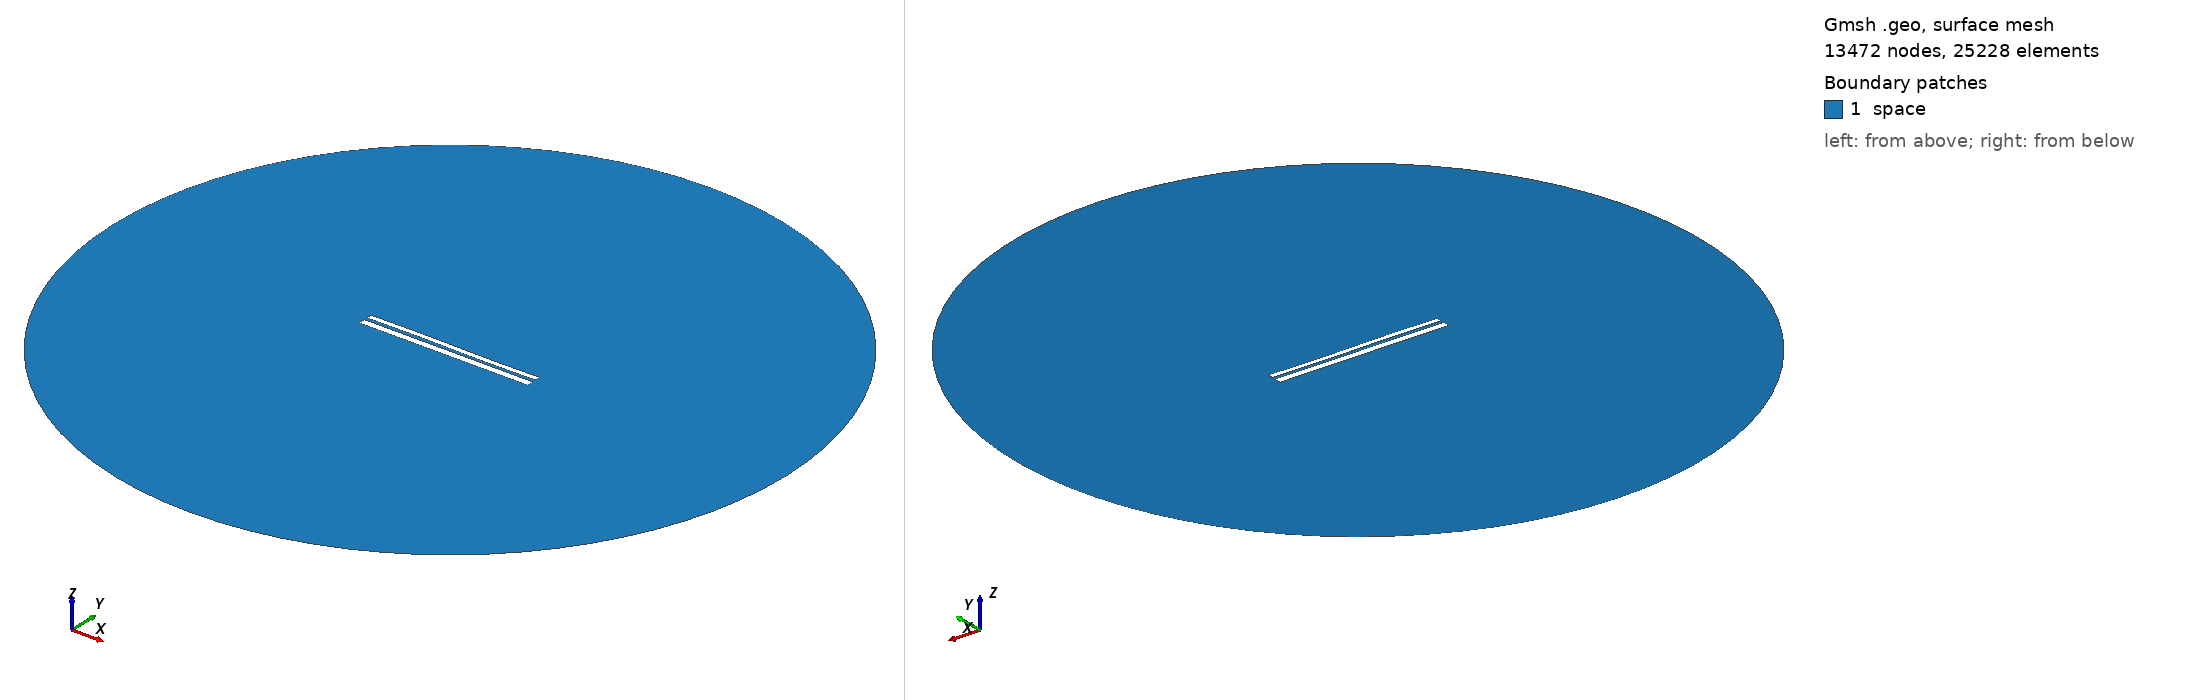

Gmsh geometry script, surface-meshed: 13472 nodes, 25228 surface elements. Boundary patches (legend numbers): 1 space. Left view from above one corner, right view from below the opposite corner. Legend entries are the model's physical surfaces. The drawing asked Gmsh for element sizes between 1% and 20% of the model's largest extent; the script's own settings can give other sizes.

=== 9573.geo (drawn) ===
//---------------------------------------
// Geometry kernel
//---------------------------------------

SetFactory("OpenCASCADE");



//---------------------------------------
// Parameters of the geometry
//---------------------------------------

// Overetch of the upper plate
overetch = 0.375;

// Distance between the plates
distance = 1.5;

// Discretization over the x axis (for the deformation)
nx = 50; 

// Length of the plate
L = 100 - overetch; 

// Number of modes
n = 4; 

// 1st mode coefficient
coeff(1) = -0.075;
beta(1) = 0.596864 * 3.1415926535 / L;

// 2nd mode coefficient
coeff(2) = 0.0;
beta(2) = 1.49418 * 3.1415926535 / L;

// 3rd mode coefficient
coeff(3) = 0.15;
beta(3) = 2.50025 * 3.1415926535 / L;

// 4th mode coefficient
coeff(4) = 0.0;
beta(4) = 3.49999 * 3.1415926535 / L;



//---------------------------------------
// Upper plate (deformed rectangle)
//---------------------------------------

// Coordiantes of the upper plate
xmin = -50;
xmax = 50 - overetch;

// Height of the upper plate
yheight = 4 - 2 * overetch;

// Indexes of the points
UpperID[] = {};
LowerID[] = {};
LeftID[] = {};
RightID[] = {};

// Point index
p = 1;

// Horizontal edges
For i In {1:nx}
    x = xmin + (i-1)*(xmax - xmin)/(nx-1);

    y_bottom = distance / 2 + overetch;
    For j In {1:n}
        C = (Cosh(beta(j)*L) + Cos(beta(j)*L)) / (Sinh(beta(j)*L) + Sin(beta(j)*L));
        y_bottom  = y_bottom + coeff(j) * (Cosh(beta(j)*(x+50)) - Cos(beta(j)*(x+50)) - C * (Sinh(beta(j)*(x+50)) - Sin(beta(j)*(x+50))));
    EndFor

    y_top = y_bottom + yheight;

    Point(p) = {x, y_top, 0, 1.0};
    UpperID[i] = p;
    p = p + 1;

    Point(p) = {x, y_bottom, 0, 1.0};
    LowerID[i] = p;
    p = p + 1;
EndFor

// Create point lists
UpperPts[] = {}; LowerPts[] = {};
For i In {1:nx}
  UpperPts[] += {UpperID[i]};
  LowerPts[] += {LowerID[i]};
EndFor

// Build splines
Spline(1) = {UpperPts[]};
Spline(2) = {LowerPts[]};
Line(3) = {LowerPts[nx-1], UpperPts[nx-1]};
Line(4) = {LowerPts[0], UpperPts[0]};

// Build the plane surface
Curve Loop(1) = {2, 3, -1, -4};
Plane Surface(1) = {1};



//---------------------------------------
// Lower plate (rectangle)
//---------------------------------------

// Vertices
Point(1001) = {-50, -1, 0, 1.0};
Point(1002) = { 50, -1, 0, 1.0};
Point(1003) = { 50,  -5, 0, 1.0};
Point(1004) = {-50,  -5, 0, 1.0};

// Edges
Line(5) = {1001, 1002};
Line(6) = {1002, 1003};
Line(7) = {1003, 1004};
Line(8) = {1004, 1001};

// Plane surface
Line Loop(2) = {5, 6, 7, 8};
Plane Surface(2) = {2}; 



//---------------------------------------
// Outer (fictious) boundary
//---------------------------------------

// Points
Point(1005) = {0, 0, 0};       // Center
Point(1006) = {200, 0, 0};     // Start point
Point(1007) = {0, 200, 0};     // 90 degrees
Point(1008) = {-200, 0, 0};    // 180 degrees
Point(1009) = {0, -200, 0};    // 270 degrees

// Circle arcs (each needs start, center, end)
Circle(9) = {1006, 1005, 1007};
Circle(10) = {1007, 1005, 1008};
Circle(11) = {1008, 1005, 1009};
Circle(12) = {1009, 1005, 1006};

// Plane surface for the entire domain
Curve Loop(3) = {9, 10, 11, 12};
Surface(3) = {3};

// Subtract the plates from the whole domain to obtain the actual domain where we want to solve the equations
BooleanDifference{ Surface{3}; Delete; }{ Surface{1}; Surface{2}; Delete; }




//---------------------------------------
// Transfinite Lines/Curves
//---------------------------------------

// Set the number of points on the boundaries
r = 7;

// Plates
Transfinite Curve {1, 2} = 50*r Using Progression 1;
Transfinite Curve {3, 4} = 2*r Using Progression 1;
Transfinite Line {5, 7} = 50*r Using Progression 1;
Transfinite Line {6, 8} = 2*r Using Progression 1;

// Outer boundary
Transfinite Line {9, 10, 11, 12} = 20 Using Progression 1;



//---------------------------------------
// Physical groups
//---------------------------------------                

// Physical curves (boundaries)
Physical Line("force_segment", 10) = {2};
Physical Line("upper_plate", 11) = {1, 3, 4};
Physical Line("lower_plate", 12) = {5, 6, 7, 8};
Physical Line("boundary", 20) = {9, 10, 11, 12};

// Physical Surfaces
Physical Surface("space", 30) = {3};



//---------------------------------------
// 6. Generate the Mesh
//---------------------------------------

// 2D mesh generation
Mesh 2;
